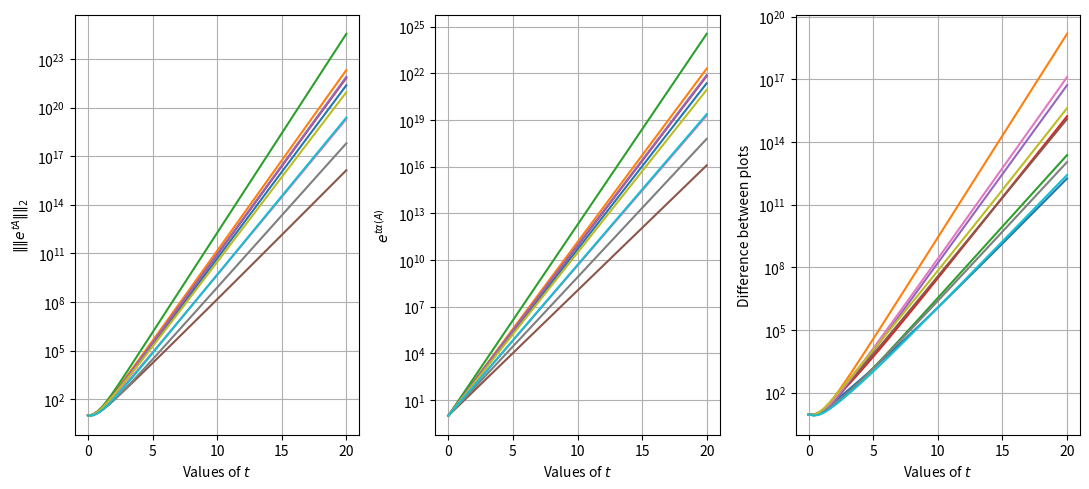

Here is the Python script that generated this plot:
#!/usr/bin/env python3
# -*- coding: utf-8 -*-
"""
Created on Sun Apr 18 20:55:48 2021

@author: victor
"""
# IMPORTS ------------------------------------------------------------------- #
import numpy as np
import matplotlib.pyplot as plt
# IMPORTS ------------------------------------------------------------------- #
'''
DESCRIPTION


DESCRIPTION
'''
# 24.3
#   Arrays to collect values
l2_exp_tA = []
exp_t_max_A = []

#   Array of values between 0 to 20
t = np.linspace(0, 20)

for ii in range(10):
    # 10x10 matrix of normally distributed values minus 2 times the identity
    # matrix.
    A = np.random.normal(0, 1, (10, 10)) - 2*np.identity(10)

    lst_to_appnd_to_l2 = []
    lst_to_appnd_to_exp = []

    for t_val in t:
        # L-2 norm of exp(t*A) and exp(t*max(A))
        lst_to_appnd_to_exp.append(np.exp(t_val*np.max(A)))
        lst_to_appnd_to_l2.append(np.linalg.norm(np.exp(t_val*A)))

    l2_exp_tA.append(lst_to_appnd_to_l2)
    exp_t_max_A.append(lst_to_appnd_to_exp)

l2_exp_tA = np.array(l2_exp_tA)
exp_t_max_A = np.array(exp_t_max_A)
diff_l2_exp = [np.abs(l2_exp_tA[ii] - exp_t_max_A[ii]) for ii in range(len(l2_exp_tA))]

fig, axs = plt.subplots(1, 3, figsize=(11, 5))
axs = axs.flatten()

for ii in range(len(l2_exp_tA)):
    axs[0].semilogy(t, l2_exp_tA[ii])

for ii in range(len(l2_exp_tA)):
    axs[1].semilogy(t, exp_t_max_A[ii])

for ii in range(len(diff_l2_exp)):
    axs[2].semilogy(t, diff_l2_exp[ii])

axs[0].grid()
axs[0].set(xlabel="Values of $t$", ylabel=r"$\|\|{e^{tA}}\|\|_{2}$")

axs[1].grid()
axs[1].set(xlabel="Values of $t$", ylabel=r"$e^{t\alpha(A)}$")

axs[2].grid()
axs[2].set(xlabel="Values of $t$", ylabel=r"Difference between plots")

fig.tight_layout()


# Implement and test Householder Reduction to Hessenberg form.
def Householder2Hessenberg(B):
    # Get shape of Matrix and make sure it is square.
    shape = B.shape
    dim = B.ndim

    if dim != 2:
        raise TypeError("Not a 2 dimensional matrix!")

    m = shape[0]

    A = np.copy(B)
    for kk in range(m - 1):
        x = A[kk+1:m, kk]

        e_1 = np.zeros(shape=x.shape)
        e_1[0] = 1

        v_k = np.sign(x[0])*np.linalg.norm(x)*e_1 + x
        v_k /= np.linalg.norm(v_k)

        # Fix this section of code        
        A[kk + 1:m, kk:m] -= 2*np.matmul(v_k.reshape(len(v_k), 1), np.matmul(v_k.reshape(1, len(v_k)), A[kk + 1:m, kk:m]))
        A[0:m, kk + 1:m] -= 2*np.matmul(np.matmul(A[0:m, kk + 1:m], v_k).reshape(len(v_k), 1), v_k.reshape(1, len(v_k)))

    return A

# Implemente the Rayleigh quotient.
#def RayleighQ(x):
